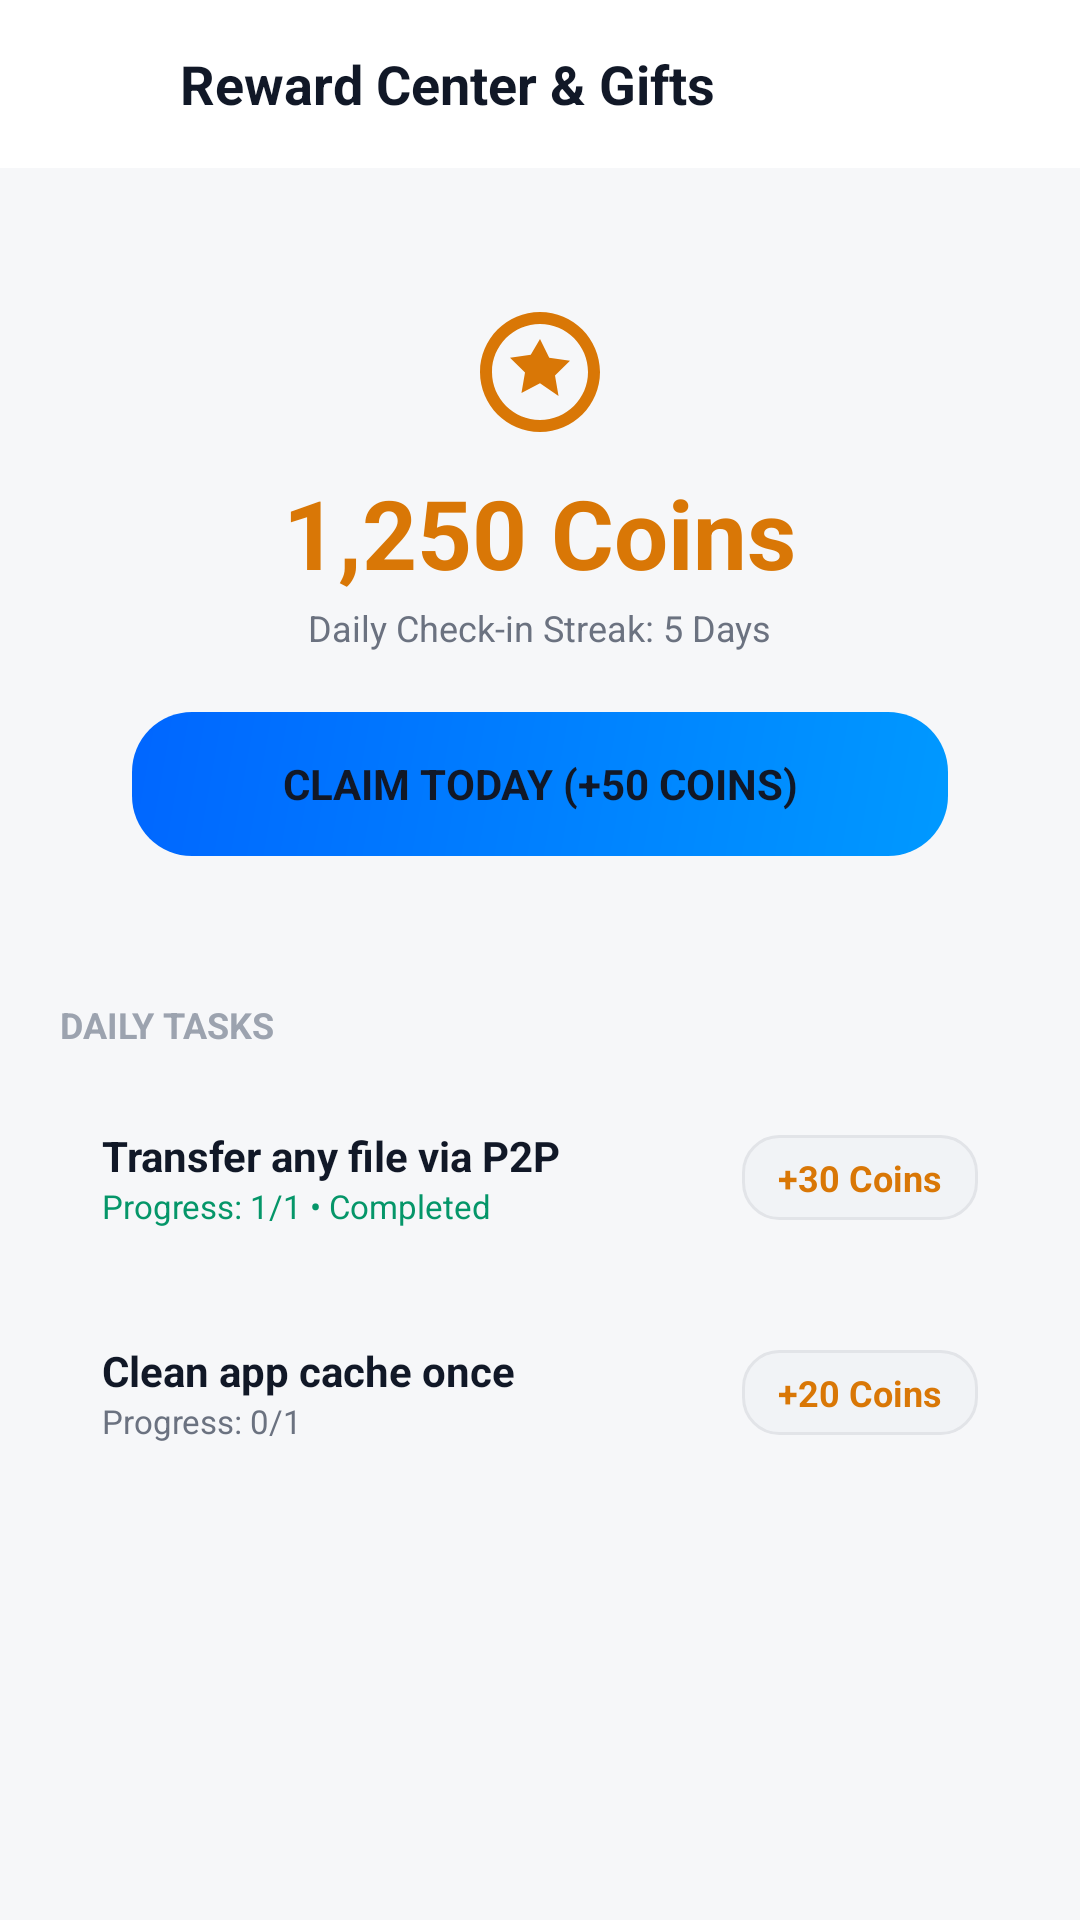

This screen was rendered from an Android layout file. Write that file and the resources it references.
<!-- AndroidManifest.xml: application theme Theme.ShareNow -->
<!-- res/layout/activity_coin_store.xml -->
<?xml version="1.0" encoding="utf-8"?>
<RelativeLayout xmlns:android="http://schemas.android.com/apk/res/android"
    xmlns:app="http://schemas.android.com/apk/res-auto"
    android:layout_width="match_parent"
    android:layout_height="match_parent"
    android:background="@color/bg_dark">

    <RelativeLayout
        android:id="@+id/header_toolbar"
        android:layout_width="match_parent"
        android:layout_height="56dp"
        android:background="@color/bg_surface"
        android:paddingStart="12dp"
        android:paddingEnd="16dp">

        <ImageView
            android:id="@+id/btn_back"
            android:layout_width="36dp"
            android:layout_height="36dp"
            android:layout_alignParentStart="true"
            android:layout_centerVertical="true"
            android:background="?attr/selectableItemBackgroundBorderless"
            android:padding="6dp"
            android:src="@drawable/ic_arrow_back"
            app:tint="@color/text_white" />

        <TextView
            android:layout_width="wrap_content"
            android:layout_height="wrap_content"
            android:layout_centerVertical="true"
            android:layout_marginStart="12dp"
            android:layout_toEndOf="@id/btn_back"
            android:text="@string/coin_store_title"
            android:textColor="@color/text_white"
            android:textSize="18sp"
            android:textStyle="bold" />
    </RelativeLayout>

    <ScrollView
        android:layout_width="match_parent"
        android:layout_height="match_parent"
        android:layout_below="@id/header_toolbar"
        android:fillViewport="true">

        <LinearLayout
            android:layout_width="match_parent"
            android:layout_height="wrap_content"
            android:orientation="vertical"
            android:padding="20dp">

            
            <LinearLayout
                android:layout_width="match_parent"
                android:layout_height="wrap_content"
                android:background="@drawable/bg_card_surface"
                android:gravity="center"
                android:orientation="vertical"
                android:padding="24dp">

                <ImageView
                    android:layout_width="48dp"
                    android:layout_height="48dp"
                    android:src="@drawable/ic_coin_star"
                    app:tint="@color/accent_gold" />

                <TextView
                    android:id="@+id/tv_coin_total"
                    android:layout_width="wrap_content"
                    android:layout_height="wrap_content"
                    android:layout_marginTop="8dp"
                    android:text="@string/coin_default_balance"
                    android:textColor="@color/accent_gold"
                    android:textSize="32sp"
                    android:textStyle="bold" />

                <TextView
                    android:layout_width="wrap_content"
                    android:layout_height="wrap_content"
                    android:layout_marginTop="2dp"
                    android:text="@string/coin_streak_days"
                    android:textColor="@color/text_gray"
                    android:textSize="12sp" />

                <TextView
                    android:id="@+id/btn_claim_daily"
                    android:layout_width="match_parent"
                    android:layout_height="48dp"
                    android:layout_marginTop="20dp"
                    android:background="@drawable/bg_btn_send"
                    android:clickable="true"
                    android:focusable="true"
                    android:gravity="center"
                    android:text="@string/coin_claim_daily_btn"
                    android:textColor="@color/text_white"
                    android:textSize="14sp"
                    android:textStyle="bold" />
            </LinearLayout>

            <TextView
                android:layout_width="wrap_content"
                android:layout_height="wrap_content"
                android:layout_marginTop="24dp"
                android:layout_marginBottom="12dp"
                android:text="@string/coin_daily_tasks_title"
                android:textColor="@color/text_muted"
                android:textSize="12sp"
                android:textStyle="bold" />

            
            <RelativeLayout
                android:layout_width="match_parent"
                android:layout_height="wrap_content"
                android:layout_marginBottom="10dp"
                android:background="@drawable/bg_card_surface"
                android:padding="14dp">

                <LinearLayout
                    android:layout_width="wrap_content"
                    android:layout_height="wrap_content"
                    android:layout_alignParentStart="true"
                    android:layout_centerVertical="true"
                    android:orientation="vertical">

                    <TextView
                        android:layout_width="wrap_content"
                        android:layout_height="wrap_content"
                        android:text="@string/coin_task_transfer"
                        android:textColor="@color/text_white"
                        android:textSize="14sp"
                        android:textStyle="bold" />

                    <TextView
                        android:layout_width="wrap_content"
                        android:layout_height="wrap_content"
                        android:text="@string/coin_task_transfer_progress"
                        android:textColor="@color/green_success"
                        android:textSize="11sp" />
                </LinearLayout>

                <TextView
                    android:layout_width="wrap_content"
                    android:layout_height="wrap_content"
                    android:layout_alignParentEnd="true"
                    android:layout_centerVertical="true"
                    android:background="@drawable/bg_tag_chip"
                    android:paddingStart="12dp"
                    android:paddingTop="6dp"
                    android:paddingEnd="12dp"
                    android:paddingBottom="6dp"
                    android:text="@string/coin_task_30"
                    android:textColor="@color/accent_gold"
                    android:textSize="12sp"
                    android:textStyle="bold" />
            </RelativeLayout>

            
            <RelativeLayout
                android:layout_width="match_parent"
                android:layout_height="wrap_content"
                android:background="@drawable/bg_card_surface"
                android:padding="14dp">

                <LinearLayout
                    android:layout_width="wrap_content"
                    android:layout_height="wrap_content"
                    android:layout_alignParentStart="true"
                    android:layout_centerVertical="true"
                    android:orientation="vertical">

                    <TextView
                        android:layout_width="wrap_content"
                        android:layout_height="wrap_content"
                        android:text="@string/coin_task_clean"
                        android:textColor="@color/text_white"
                        android:textSize="14sp"
                        android:textStyle="bold" />

                    <TextView
                        android:layout_width="wrap_content"
                        android:layout_height="wrap_content"
                        android:text="@string/coin_task_clean_progress"
                        android:textColor="@color/text_gray"
                        android:textSize="11sp" />
                </LinearLayout>

                <TextView
                    android:layout_width="wrap_content"
                    android:layout_height="wrap_content"
                    android:layout_alignParentEnd="true"
                    android:layout_centerVertical="true"
                    android:background="@drawable/bg_tag_chip"
                    android:paddingStart="12dp"
                    android:paddingTop="6dp"
                    android:paddingEnd="12dp"
                    android:paddingBottom="6dp"
                    android:text="@string/coin_task_20"
                    android:textColor="@color/accent_gold"
                    android:textSize="12sp"
                    android:textStyle="bold" />
            </RelativeLayout>

        </LinearLayout>
    </ScrollView>
</RelativeLayout>
<!-- resources referenced by this layout -->
<resources>
  <color name="accent_gold">#D97706</color>
  <color name="bg_dark">#F6F7F9</color>
  <color name="bg_surface">#FFFFFF</color>
  <color name="green_success">#059669</color>
  <color name="text_gray">#6B7280</color>
  <color name="text_muted">#9CA3AF</color>
  <color name="text_white">#111827</color>
  <!-- drawable bg_btn_send (drawable) -->
  <?xml version="1.0" encoding="utf-8"?>
  <ripple xmlns:android="http://schemas.android.com/apk/res/android"
      android:color="@color/ripple_light">
      <item>
          <shape android:shape="rectangle">
              <gradient
                  android:angle="135"
                  android:startColor="@color/send_blue_start"
                  android:endColor="@color/send_blue_end" />
              <corners android:radius="20dp" />
          </shape>
      </item>
  </ripple>
  <!-- drawable bg_tag_chip (drawable) -->
  <?xml version="1.0" encoding="utf-8"?>
  <shape xmlns:android="http://schemas.android.com/apk/res/android"
      android:shape="rectangle">
      <solid android:color="@color/bg_card_secondary" />
      <corners android:radius="12dp" />
      <stroke
          android:width="1dp"
          android:color="@color/border_card" />
  </shape>
  <!-- drawable ic_coin_star (drawable) -->
  <vector xmlns:android="http://schemas.android.com/apk/res/android"
      android:width="24dp"
      android:height="24dp"
      android:viewportWidth="24"
      android:viewportHeight="24">
      <path
          android:fillColor="#FFFFFFFF"
          android:pathData="M12,2C6.48,2 2,6.48 2,12s4.48,10 10,10 10,-4.48 10,-10S17.52,2 12,2zm0,18c-4.41,0 -8,-3.59 -8,-8s3.59,-8 8,-8 8,3.59 8,8 -3.59,8 -8,8zm0,-13.5l1.54,3.13 3.46,0.5 -2.5,2.44 0.59,3.43L12,13.88l-3.09,1.62 0.59,-3.43 -2.5,-2.44 3.46,-0.5L12,6.5z" />
  </vector>
  <string name="coin_claim_daily_btn">CLAIM TODAY (+50 COINS)</string>
  <string name="coin_daily_tasks_title">DAILY TASKS</string>
  <string name="coin_default_balance">1,250 Coins</string>
  <string name="coin_store_title">Reward Center &amp; Gifts</string>
  <string name="coin_streak_days">Daily Check-in Streak: 5 Days</string>
  <string name="coin_task_20">+20 Coins</string>
  <string name="coin_task_30">+30 Coins</string>
  <string name="coin_task_clean">Clean app cache once</string>
  <string name="coin_task_clean_progress">Progress: 0/1</string>
  <string name="coin_task_transfer">Transfer any file via P2P</string>
  <string name="coin_task_transfer_progress">Progress: 1/1 • Completed</string>
  <style name="Theme.ShareNow" parent="Theme.MaterialComponents.DayNight.NoActionBar">
          <item name="colorPrimary">@color/primary</item>
          <item name="colorPrimaryDark">@color/primary_dark</item>
          <item name="colorAccent">@color/accent_gold</item>
          <item name="android:windowBackground">@color/bg_dark</item>
          <item name="android:statusBarColor">@color/bg_dark</item>
          <item name="android:windowLightStatusBar">@bool/is_light_status_bar</item>
      </style>
  <color name="ripple_light">#1A000000</color>
  <color name="send_blue_start">#0099FF</color>
  <color name="send_blue_end">#0066FF</color>
  <color name="bg_card_secondary">#F1F3F6</color>
  <color name="border_card">#E2E4E8</color>
  <color name="primary">#2167FF</color>
  <color name="primary_dark">#1754D6</color>
</resources>
